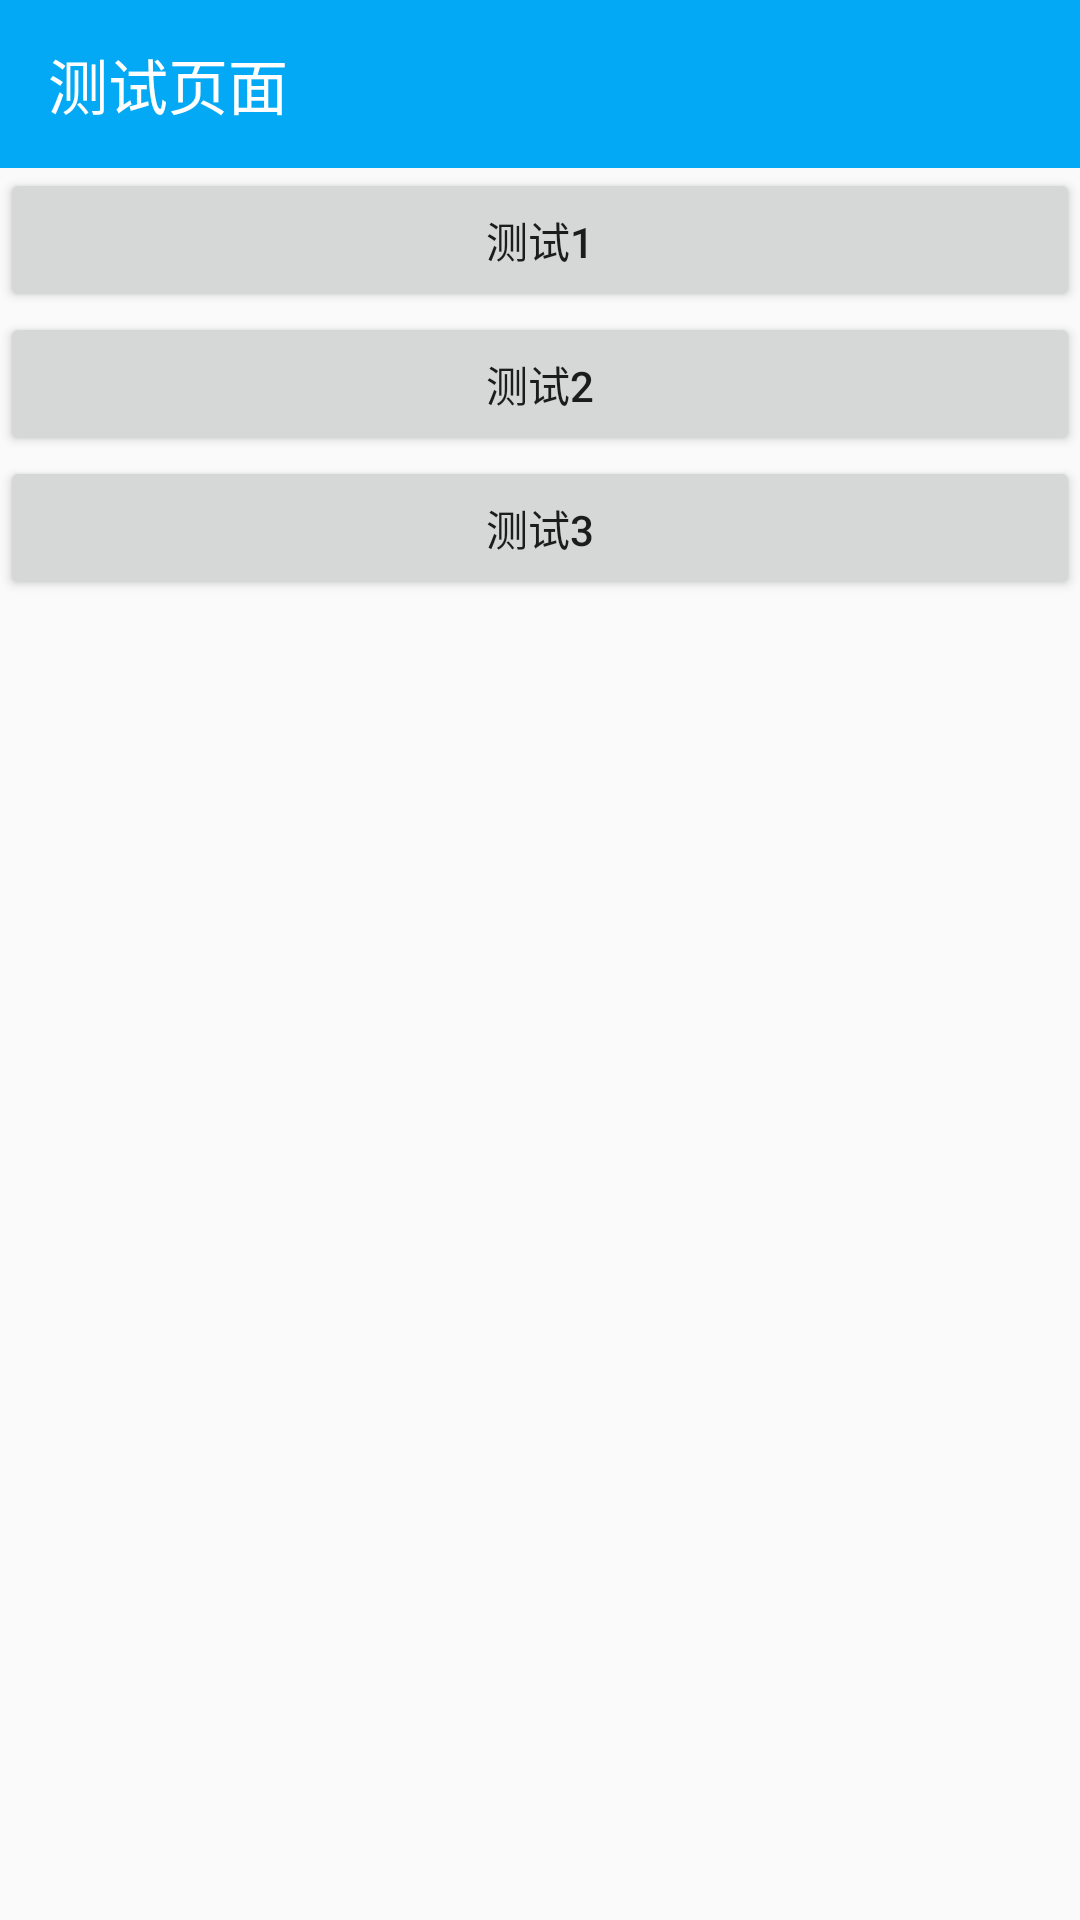

Here is an Android app screen rendered from its layout file. Give the layout XML and the strings, colors and styles it references.
<!-- AndroidManifest.xml: application theme AppTheme.NoActionBar -->
<!-- res/layout/activity_test_page.xml -->
<?xml version="1.0" encoding="utf-8"?>
<LinearLayout xmlns:android="http://schemas.android.com/apk/res/android"
              xmlns:app="http://schemas.android.com/apk/res-auto"
              android:layout_width="match_parent"
              android:layout_height="match_parent"
              android:orientation="vertical">

    <android.support.design.widget.AppBarLayout
        android:layout_width="match_parent"
        android:layout_height="wrap_content"
        android:theme="@style/AppTheme.AppBarOverlay">

        <android.support.v7.widget.Toolbar
            android:id="@+id/toolbar"
            style="@style/action_bar"
            app:title="@string/test_page">
        </android.support.v7.widget.Toolbar>
    </android.support.design.widget.AppBarLayout>

    <Button
        android:id="@+id/btnTest1"
        android:layout_width="match_parent"
        android:layout_height="wrap_content"
        android:text="测试1"/>

    <Button
        android:id="@+id/btnTest2"
        android:layout_width="match_parent"
        android:layout_height="wrap_content"
        android:text="测试2"/>

    <Button
        android:id="@+id/btnTest3"
        android:layout_width="match_parent"
        android:layout_height="wrap_content"
        android:text="测试3"/>
</LinearLayout>
<!-- resources referenced by this layout -->
<resources>
  <string name="test_page">测试页面</string>
  <style name="AppTheme.AppBarOverlay" parent="ThemeOverlay.AppCompat.Dark.ActionBar" />
  <style name="action_bar">
          <item name="android:background">?attr/colorPrimary</item>
          <item name="android:layout_width">match_parent</item>
          <item name="android:layout_height">?attr/actionBarSize</item>
      </style>
  <style name="AppTheme.NoActionBar">
          <item name="windowActionBar">false</item>
          <item name="windowNoTitle">true</item>
      </style>
</resources>
